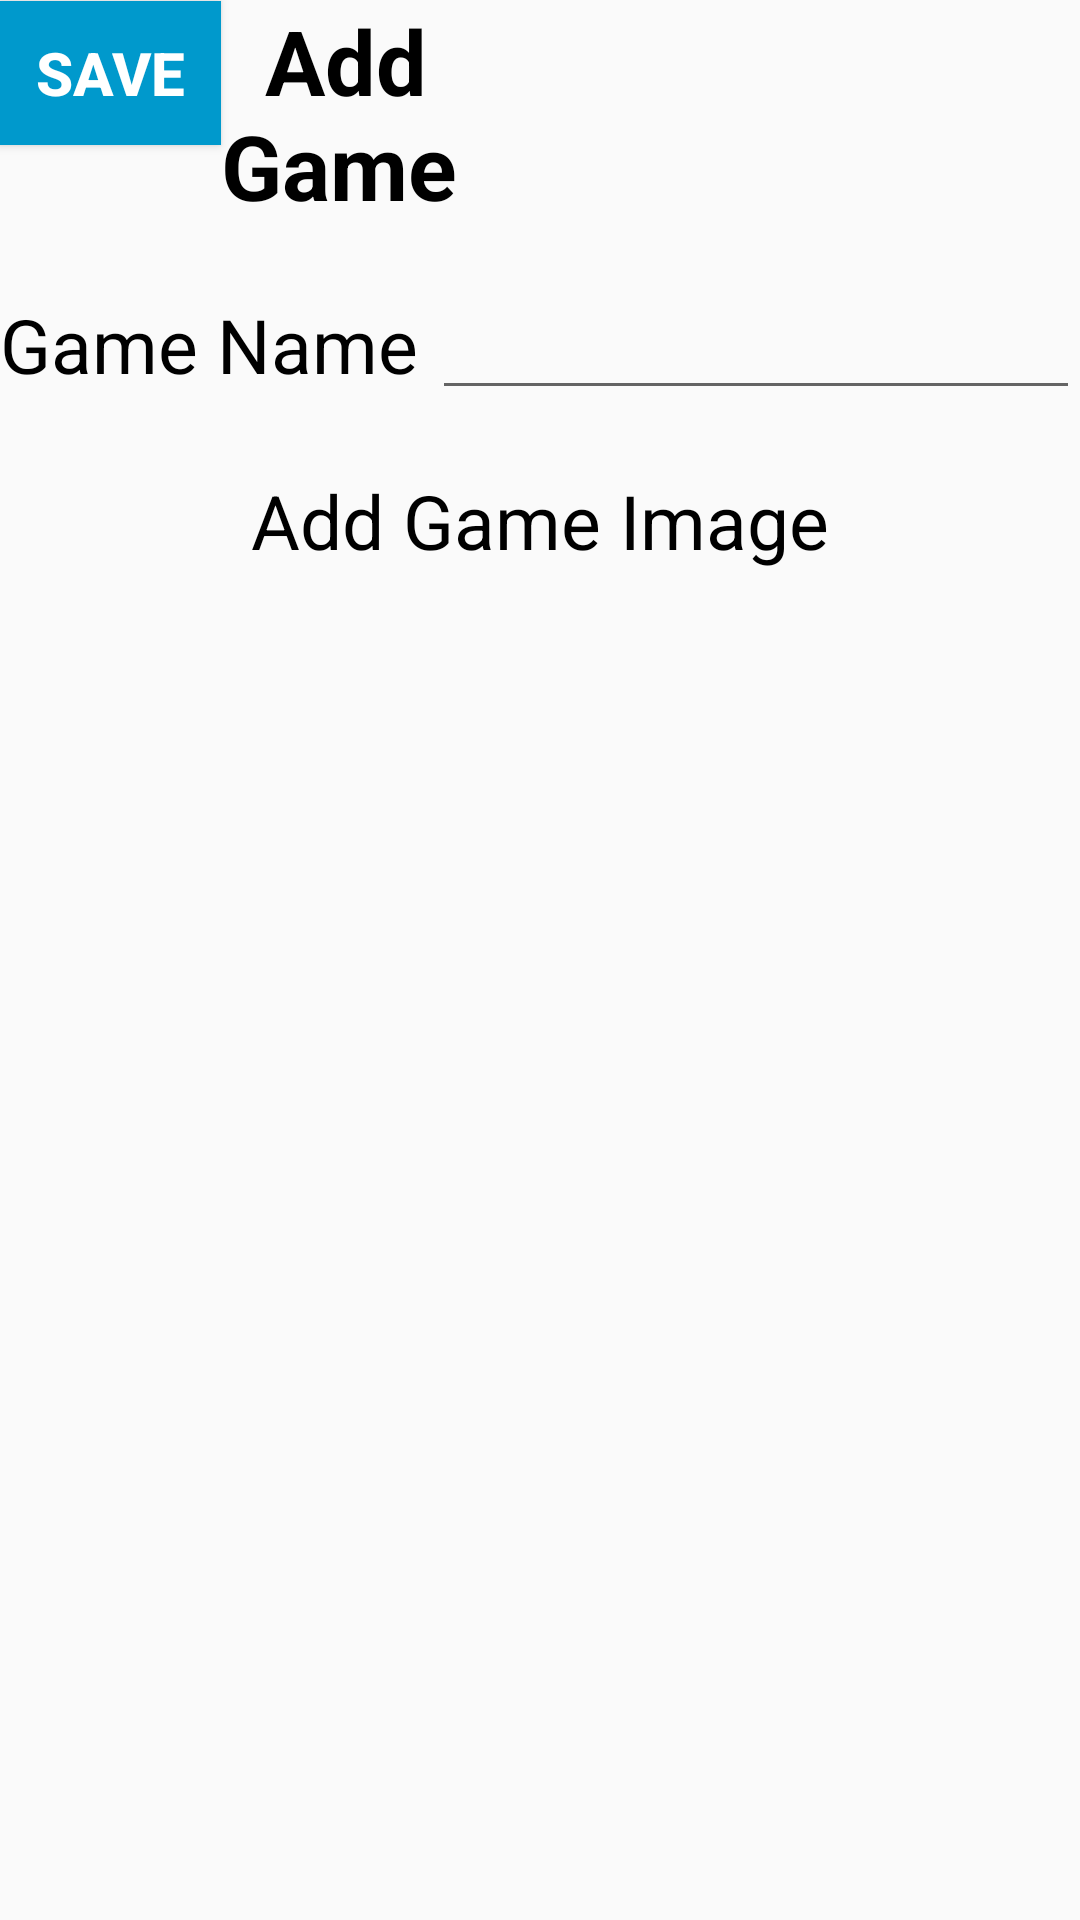

The Android layout XML behind this screen, and the referenced resources:
<!-- AndroidManifest.xml: application theme MyMaterialTheme.Base -->
<!-- res/layout/fragment_game.xml -->
<RelativeLayout xmlns:android="http://schemas.android.com/apk/res/android"
    xmlns:tools="http://schemas.android.com/tools"
    android:layout_width="match_parent"
    android:layout_height="match_parent"
    android:orientation="vertical"
    tools:context=".Admin.GameFragment">

    <LinearLayout
        android:id="@+id/Linear1"
        android:layout_width="match_parent"
        android:layout_height="wrap_content"
        android:weightSum="4"
        android:orientation="horizontal">

        <Button
            android:id="@+id/btnSaveGame"
            android:layout_width="0dp"
            android:layout_weight="1"
            android:textStyle="bold"
            android:textColor="#fff"
            android:background="@android:color/holo_blue_dark"
            android:layout_height="wrap_content"
            android:text="Save"
            android:textSize="20dp" />

        <TextView
            android:layout_width="0dp"
            android:layout_height="wrap_content"
            android:layout_weight="2"
            android:text="  Add Game"
            android:textColor="#000"
            android:textSize="30dp"
            android:textStyle="bold" />

        <ImageView
            android:layout_width="65dp"
            android:layout_weight="1"
            android:layout_height="65dp"
            android:id="@+id/imgSelected"
            android:src="@drawable/baseball" />


    </LinearLayout>


    <LinearLayout
        android:layout_width="match_parent"
        android:layout_height="wrap_content"
        android:id="@+id/Linear2"
        android:layout_below="@+id/Linear1"
        android:layout_marginTop="20dp"
        android:orientation="horizontal"
        android:weightSum="10">

        <TextView
            android:id="@+id/gametext"
            android:layout_width="0dp"
            android:layout_height="wrap_content"
            android:layout_weight="4"
            android:text="Game Name"
            android:textColor="#000"
            android:textSize="25dp" />

        <EditText
            android:id="@+id/etGameName"
            android:layout_width="0dp"
            android:layout_height="wrap_content"
            android:layout_weight="6" />
    </LinearLayout>


    <LinearLayout
        android:layout_width="match_parent"
        android:layout_height="wrap_content"
        android:layout_below="@+id/Linear2"
        android:layout_marginTop="20dp"
        android:orientation="vertical">

        <TextView
            android:layout_width="wrap_content"
            android:layout_height="wrap_content"
            android:layout_gravity="center"
            android:layout_weight="4"
            android:text="Add Game Image"
            android:textColor="#000"
            android:textSize="25dp" />

        <GridView
            android:id="@+id/grid1"
            android:layout_width="wrap_content"
            android:layout_height="wrap_content"
            android:columnWidth="100dp"
            android:gravity="center"
            android:numColumns="2"
            android:stretchMode="columnWidth" />

    </LinearLayout>


</RelativeLayout>
<!-- resources referenced by this layout -->
<resources>
  <style name="MyMaterialTheme.Base" parent="Theme.AppCompat.Light.DarkActionBar">
          <item name="windowNoTitle">true</item>
          <item name="windowActionBar">false</item>
          <item name="colorPrimary">@color/colorPrimary</item>
          <item name="colorPrimaryDark">@color/colorPrimaryDark</item>
          <item name="colorAccent">@color/colorAccent</item>
      </style>
  <color name="colorPrimary">#3F51B5</color>
  <color name="colorPrimaryDark">#303F9F</color>
  <color name="colorAccent">#FF4081</color>
</resources>
